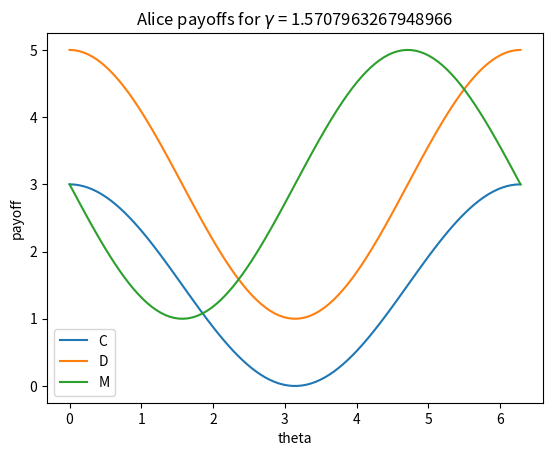

Write the Python code that produced this figure.
import numpy as np
import matplotlib.pyplot as plt
import scipy as scp
import random

C = np.array((1,0))
D = np.array((0,1))

def opU(theta, phi):
    return np.array(((np.exp(1j*phi)*np.cos(theta/2), np.sin(theta/2)), (-np.sin(theta/2), np.exp(-1j*phi)*np.cos(theta/2))))

def opJ(gamma):
    opD = opU(np.pi, 0)
    return scp.linalg.expm(-1j*gamma*np.kron(opD, opD)/2)

def playPD(gamma, opUA, opUB):
    opJ0 = opJ(gamma)
    opJ0_H = np.array(np.matrix(opJ0).getH())
    initstate = np.kron(C, C)

    phi0 = np.dot(opJ0, initstate)

    phi1 = np.dot(np.kron(opUA, opUB), phi0)
    phif = np.dot(opJ0_H, phi1)

    return phif

def getPayoffs(phif, payoff):
    PCC = np.abs(phif[0])**2
    PCD = np.abs(phif[1])**2
    PDC = np.abs(phif[2])**2
    PDD = np.abs(phif[3])**2
    return (payoff[0, 0, 0] * PCC + payoff[0, 1, 0] * PCD + payoff[1, 0, 0] * PDC + payoff[1, 1, 0] * PDD, payoff[0, 0, 1] * PCC + payoff[0, 1, 1] * PCD + payoff[1, 0, 1] * PDC + payoff[1, 1, 1] * PDD)

opC = opU(0, 0)
opD = opU(np.pi, 0)
opQ = np.array(((1j,0),(0,-1j)))
opM = np.array(((1j,-1),(1,-1j)))/np.sqrt(2)

payoff = np.array((((3,3), (0,5)), ((5,0), (1,1))))
gamma_test = 0

phif = playPD(gamma_test, opC, opC)
outcome = getPayoffs(phif, payoff)

print("Alice payoff: {}\nBob payoff: {}".format(outcome[0], outcome[1]))

gamma = np.linspace(0, np.pi/2, 100, endpoint = True)
ddpayoffs = []
dqpayoffs = []
qdpayoffs = []
qqpayoffs = []

for g in gamma:
    ddpayoffs.append(getPayoffs(playPD(g, opD, opD), payoff)[0])
    dqpayoffs.append(getPayoffs(playPD(g, opD, opQ), payoff)[0])
    qdpayoffs.append(getPayoffs(playPD(g, opQ, opD), payoff)[0])
    qqpayoffs.append(getPayoffs(playPD(g, opQ, opQ), payoff)[0])


plt.plot(gamma, ddpayoffs, label = "DxD")
plt.plot(gamma, dqpayoffs, label = "DxQ")
plt.plot(gamma, qdpayoffs, label = "QxD")
plt.plot(gamma, qqpayoffs, label = "QxQ")

plt.title("Alice payoffs")
plt.xlabel("$\gamma$")
plt.ylabel("payoff")
plt.legend()
plt.savefig("task2a.png")

plt.clf()

theta_bob = np.linspace(0, 2*np.pi, 100)
gamma_bob = np.pi/2
cpayoffs = []
dpayoffs = []
mpayoffs = []

for th in theta_bob:
    cpayoffs.append(getPayoffs(playPD(gamma_bob, opC, opU(th, 0)), payoff)[0])
    dpayoffs.append(getPayoffs(playPD(gamma_bob, opD, opU(th, 0)), payoff)[0])
    mpayoffs.append(getPayoffs(playPD(gamma_bob, opM, opU(th, 0)), payoff)[0])

plt.plot(theta_bob, cpayoffs, label = "C")
plt.plot(theta_bob, dpayoffs, label = "D")
plt.plot(theta_bob, mpayoffs, label = "M")

plt.title("Alice payoffs for $\gamma$ = {}".format(gamma_bob))
plt.xlabel("theta")
plt.ylabel("payoff")
plt.legend()
plt.savefig("task2b.png")
